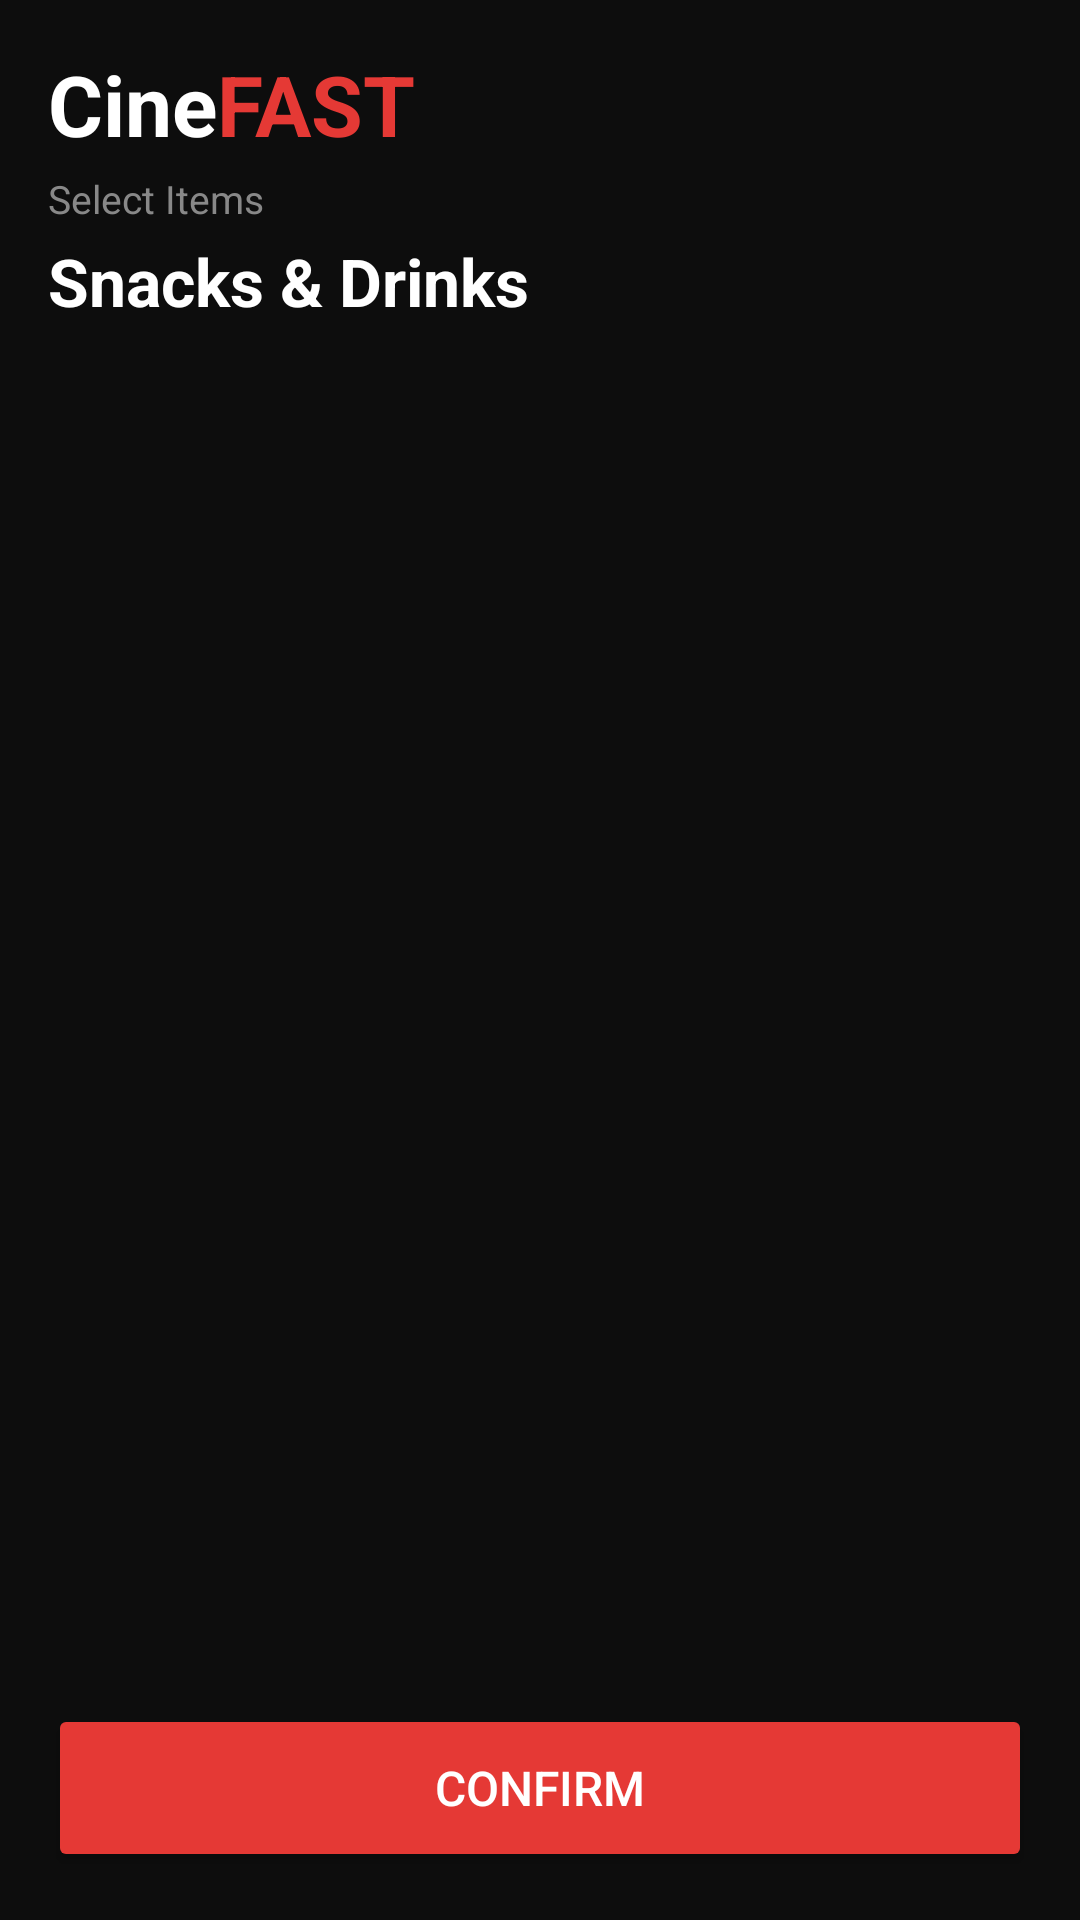

This screen was rendered from an Android layout file. Write that file and the resources it references.
<!-- AndroidManifest.xml: application theme Theme.L230656_A1 -->
<!-- res/layout/fragment_snacks.xml -->
<?xml version="1.0" encoding="utf-8"?>
<LinearLayout xmlns:android="http://schemas.android.com/apk/res/android"
    android:layout_width="match_parent"
    android:layout_height="match_parent"
    android:orientation="vertical"
    android:background="#0D0D0D"
    android:padding="16dp">

    <LinearLayout
        android:layout_width="match_parent"
        android:layout_height="wrap_content"
        android:orientation="horizontal"
        android:layout_marginBottom="4dp">

        <TextView
            android:layout_width="wrap_content"
            android:layout_height="wrap_content"
            android:text="Cine"
            android:textColor="@color/white"
            android:textSize="28sp"
            android:textStyle="bold" />

        <TextView
            android:layout_width="wrap_content"
            android:layout_height="wrap_content"
            android:text="FAST"
            android:textColor="@color/lightRed"
            android:textSize="28sp"
            android:textStyle="bold" />

    </LinearLayout>

    <TextView
        android:layout_width="wrap_content"
        android:layout_height="wrap_content"
        android:text="Select Items"
        android:textColor="#888888"
        android:textSize="13sp"
        android:layout_marginBottom="4dp" />

    <TextView
        android:layout_width="wrap_content"
        android:layout_height="wrap_content"
        android:text="Snacks &amp; Drinks"
        android:textColor="@color/white"
        android:textSize="22sp"
        android:textStyle="bold"
        android:layout_marginBottom="12dp" />

    <ListView
        android:id="@+id/listViewSnacks"
        android:layout_width="match_parent"
        android:layout_height="0dp"
        android:layout_weight="1"
        android:divider="@null" />

    <Button
        android:id="@+id/btnConfirmSnacks"
        android:layout_width="match_parent"
        android:layout_height="56dp"
        android:text="Confirm"
        android:textColor="@color/white"
        android:textSize="16sp"
        android:backgroundTint="@color/lightRed"
        android:layout_marginTop="12dp" />

</LinearLayout>
<!-- resources referenced by this layout -->
<resources>
  <color name="lightRed">#E53935</color>
  <color name="white">#FFFFFFFF</color>
  <style name="Theme.L230656_A1" parent="Base.Theme.L230656_A1" />
  <style name="Base.Theme.L230656_A1" parent="Theme.Material3.DayNight.NoActionBar">
          
          
      </style>
</resources>
